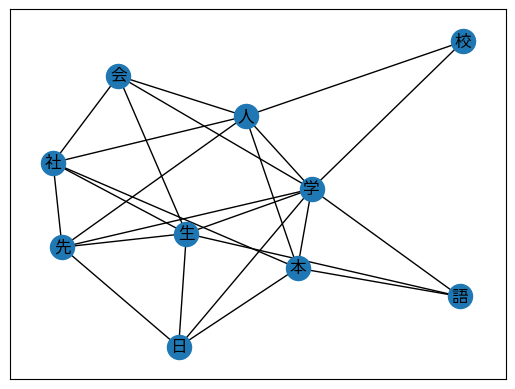

This figure's Python source:

import networkx as nx
import matplotlib.pyplot as plt

plt.rcParams['font.sans-serif'] = ['Noto Sans CJK JP']
class GraphVisuzalization:
    def __init__(self):

        self.visual = []

    def addEdge(self,a,b):
        temp = [a,b]
        self.visual.append(temp)
        
    def visuzalize(self):
        G = nx.Graph()
        G.add_edges_from(self.visual)
        nx.draw_networkx(G)
        plt.show()

KanjiList =["日本", "本日", "先日", "学校", "学生", "先生", "会社", "本人", "社会", "先人", "語学", "本学", "学会", "本社", "日学", "日生", "学語", "語生", "先学", "生会", "人会", "人学", "会生", "先社", "社生", "本語", "語本", "人社", "学人", "校人"]
G = GraphVisuzalization()

for word in KanjiList:
    G.addEdge(word[0],word[1])

G.visuzalize()
